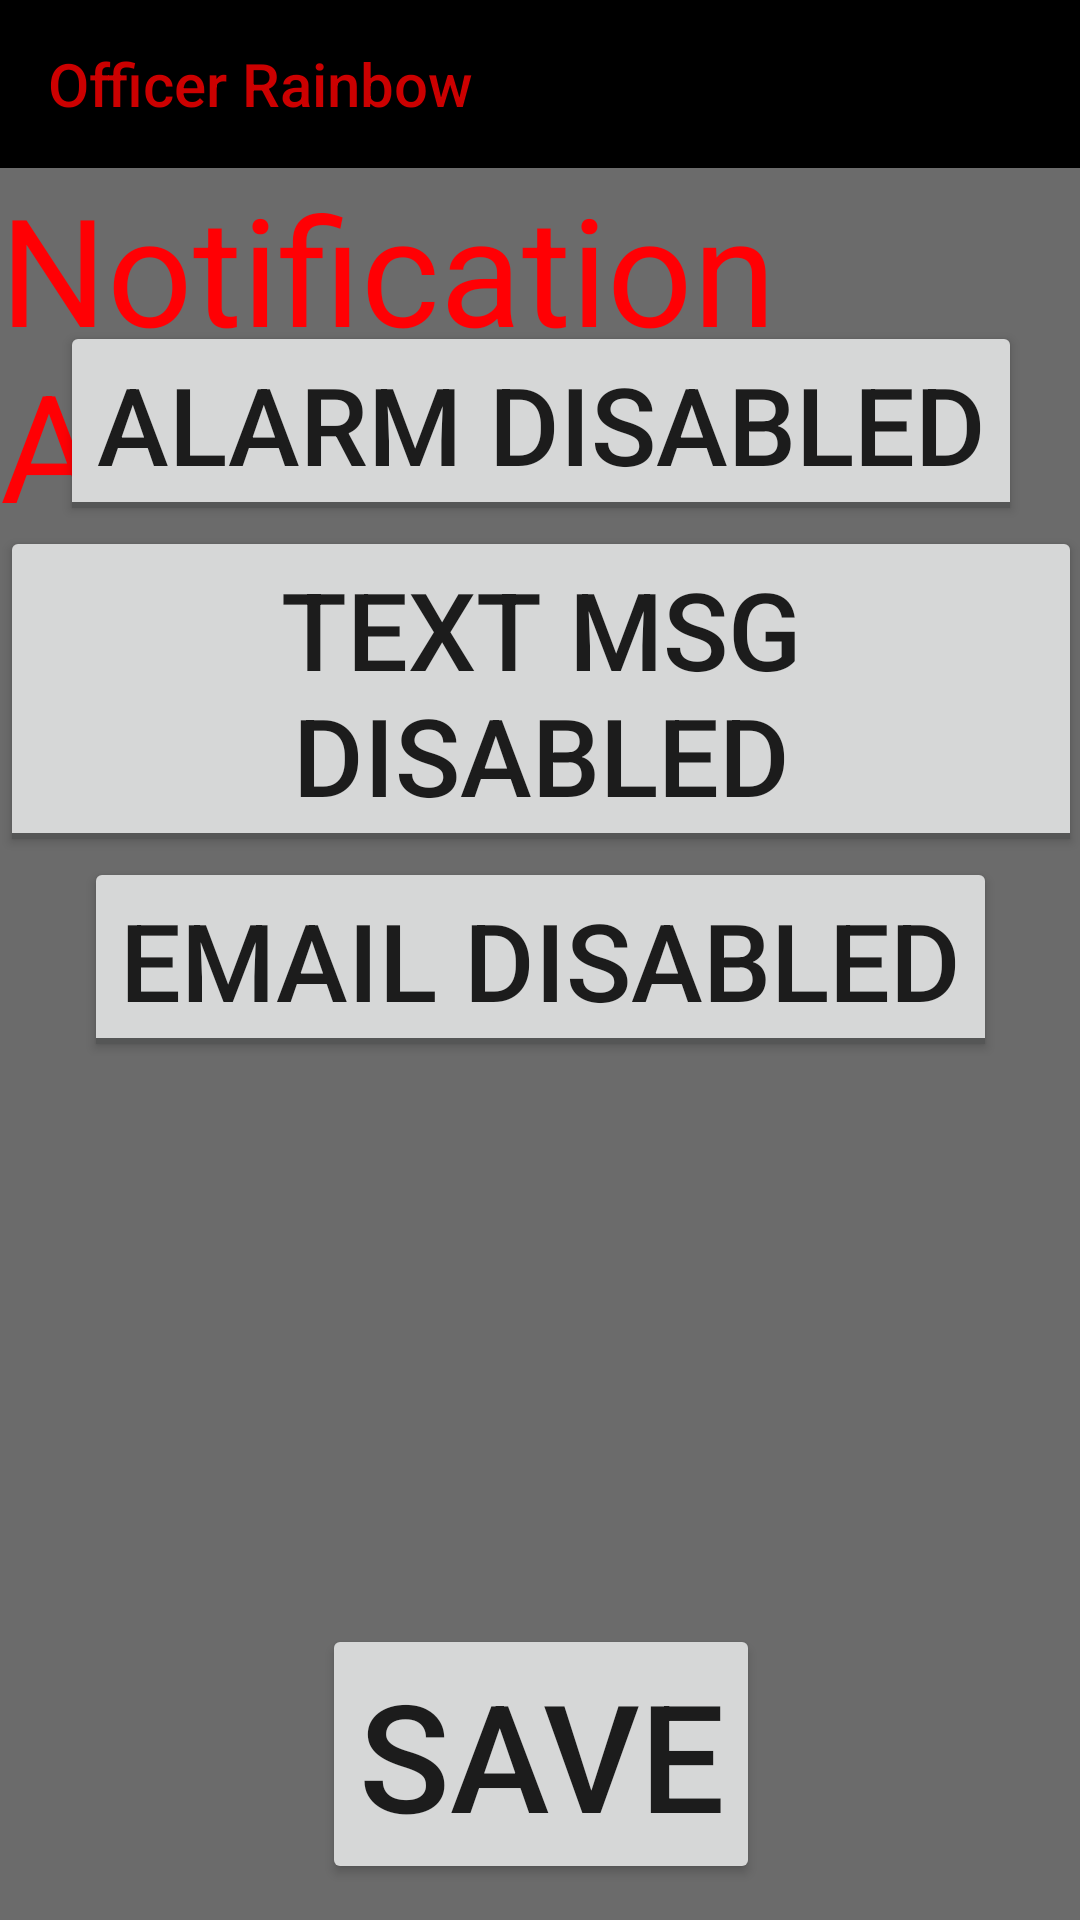

Produce the Android XML layout that renders to this screen, including the resource entries it uses.
<!-- AndroidManifest.xml: application theme Theme.AppCompat.Light.NoActionBar -->
<!-- res/layout/alarmsettings.xml -->
<?xml version="1.0" encoding="utf-8"?>
<ScrollView xmlns:android="http://schemas.android.com/apk/res/android"
    xmlns:tools="http://schemas.android.com/tools"
    android:layout_width="fill_parent"
    android:layout_height="fill_parent"
    xmlns:app="http://schemas.android.com/apk/res-auto"
    android:paddingBottom="@dimen/activity_vertical_margin"
    android:paddingLeft="@dimen/activity_horizontal_margin"
    android:paddingRight="@dimen/activity_horizontal_margin"
    android:paddingTop="@dimen/activity_vertical_margin"
    tools:context=".AlarmSettings"
    android:background="@color/blanketBackground"
    android:fillViewport="true"
    >

    <RelativeLayout
        android:layout_width="wrap_content"
        android:layout_height="wrap_content">

    <android.support.v7.widget.Toolbar
        android:id="@+id/my_toolbar"
        android:layout_width="match_parent"
        android:layout_height="?attr/actionBarSize"
        android:background="#000000"
        android:theme="@style/ThemeOverlay.AppCompat.ActionBar"
        app:popupTheme="@style/ThemeOverlay.AppCompat.Light"
        app:title="Officer Rainbow"
        app:titleTextColor="@android:color/holo_red_dark"/>

        <TextView
        android:layout_width="wrap_content"
        android:layout_height="wrap_content"
        android:textAppearance="?android:attr/textAppearanceLarge"
        android:text="@string/alarm_prompt"
        android:id="@+id/textView7"
        android:textSize="50sp"
            android:layout_below="@+id/my_toolbar"
            android:layout_centerHorizontal="true"
            android:textColor="@color/heading_colors" />

        <ToggleButton
            android:layout_width="wrap_content"
            android:layout_height="wrap_content"
            android:id="@+id/txt_button"
            android:textSize="36sp"
            android:checked="false"
            android:textOn="@string/text_msg_enabled"
            android:textOff="@string/text_msg_disabled"
            android:layout_above="@+id/email_button"
            android:layout_centerHorizontal="true" />

        <ToggleButton
        android:layout_width="wrap_content"
        android:layout_height="wrap_content"
        android:id="@+id/email_button"
        android:textSize="36sp"
        android:checked="false"
        android:textOn="@string/email_enabled"
        android:textOff="@string/email_disabled"
            android:layout_centerVertical="true"
            android:layout_centerHorizontal="true" />

        <ToggleButton
            android:layout_width="wrap_content"
            android:layout_height="wrap_content"
            android:id="@+id/alarm_button"
            android:textSize="36sp"
            android:checked="false"
            android:textOn="@string/alarm_enabled"
            android:textOff="@string/alarm_disabled"
            android:layout_above="@+id/txt_button"
            android:layout_centerHorizontal="true" />

        <Button
            android:layout_width="wrap_content"
            android:layout_height="wrap_content"
            android:text="@string/next"
            android:id="@+id/buttonnext"
            android:clickable="false"
            android:textSize="50sp"
            android:layout_alignParentBottom="true"
            android:layout_centerHorizontal="true"
            android:layout_marginBottom="12dp" />

    </RelativeLayout>

</ScrollView>
<!-- resources referenced by this layout -->
<resources>
  <color name="blanketBackground">#6b6b6b</color>
  <color name="heading_colors">#ff0004</color>
  <string name="alarm_disabled">Alarm Disabled</string>
  <string name="alarm_enabled">Alarm Enabled</string>
  <string name="alarm_prompt">Notification Alarm</string>
  <string name="email_disabled">Email Disabled</string>
  <string name="email_enabled">Email Enabled</string>
  <string name="next">Save</string>
  <string name="text_msg_disabled">Text MSG Disabled</string>
  <string name="text_msg_enabled">Text MSG Enabled</string>
</resources>
